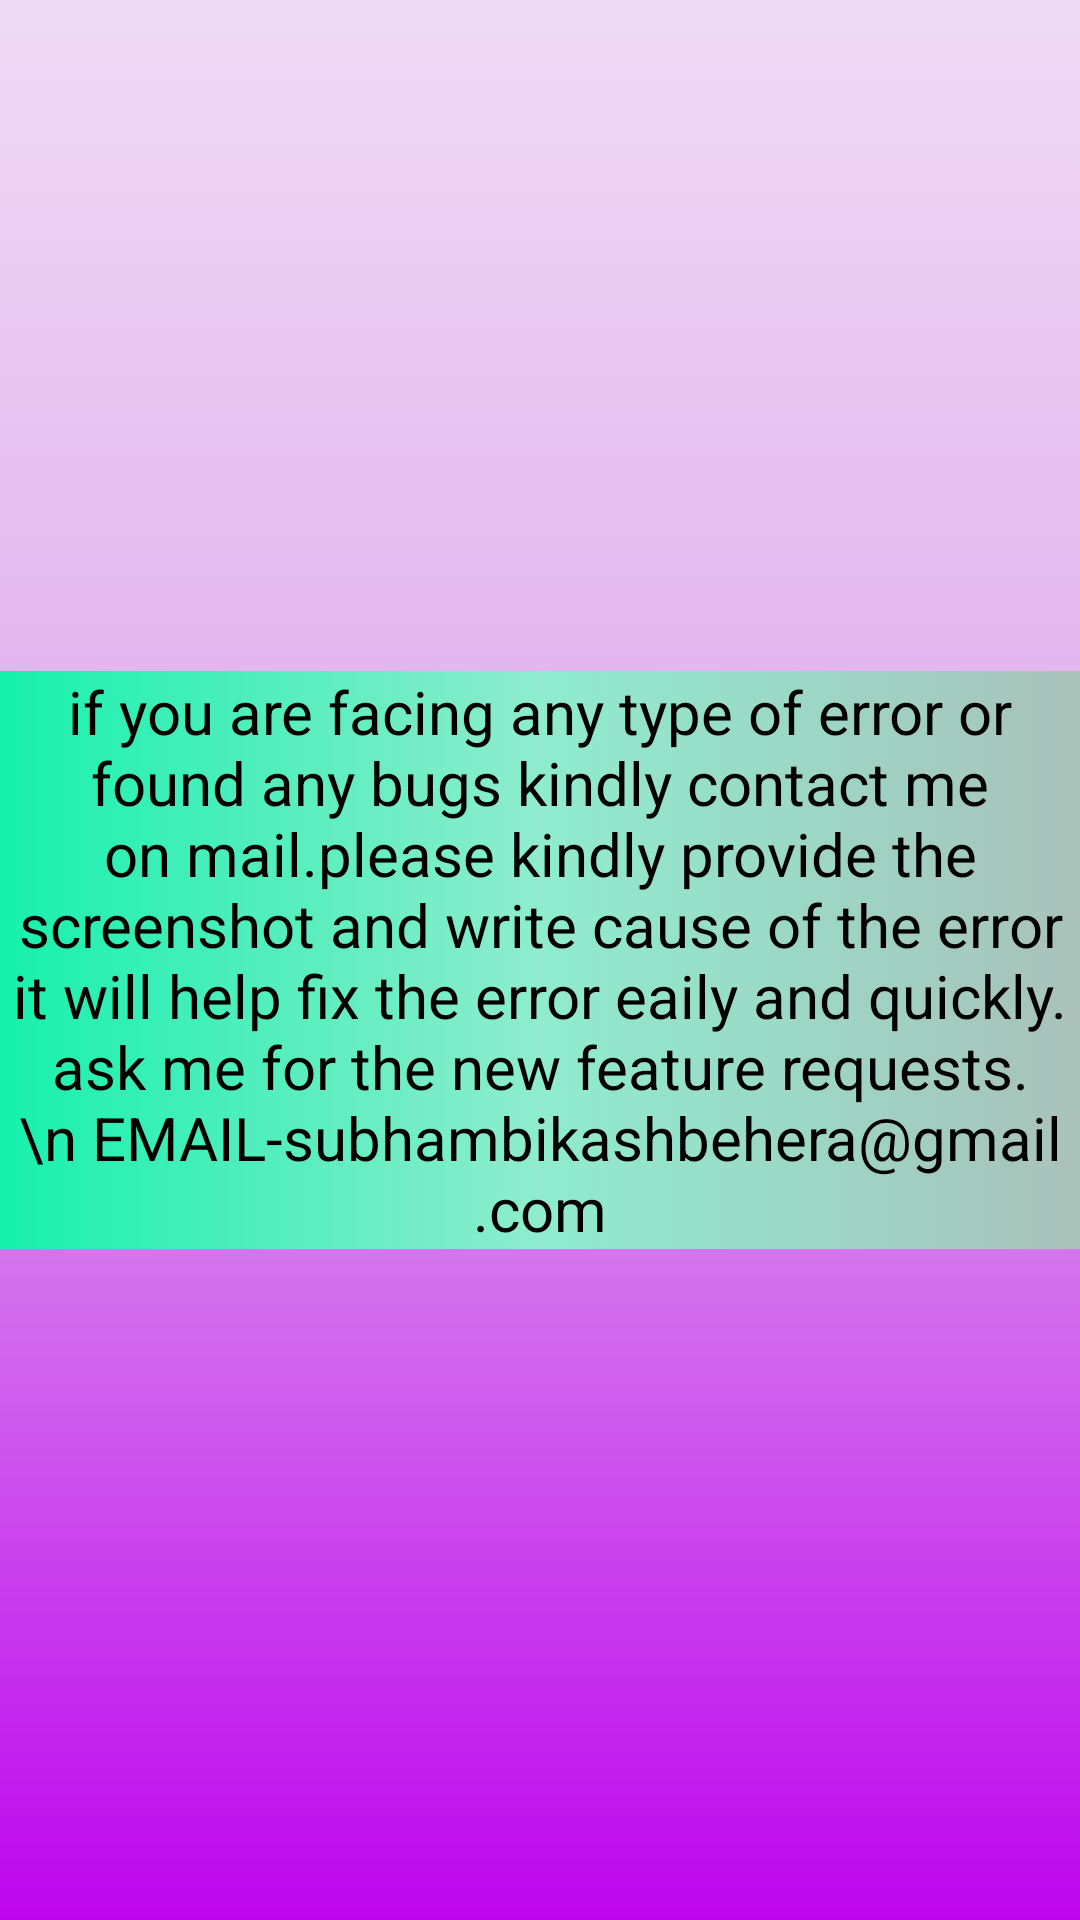

Produce the Android XML layout that renders to this screen, including the resource entries it uses.
<!-- AndroidManifest.xml: application theme Theme.WhatsWebNoAds -->
<!-- res/layout/activity_bug_report.xml -->
<?xml version="1.0" encoding="utf-8"?>
<RelativeLayout xmlns:android="http://schemas.android.com/apk/res/android"
    xmlns:app="http://schemas.android.com/apk/res-auto"
    xmlns:tools="http://schemas.android.com/tools"
    android:layout_width="match_parent"
    android:layout_height="match_parent"
    tools:context=".bug_report"
    android:background="@drawable/directmessage"
    >

    <TextView
        android:gravity="center"
        android:textColor="@color/black"
        android:textSize="20sp"
        android:background="@drawable/backgroundforward"
        android:layout_centerInParent="true"
        android:id="@+id/textView"
        android:layout_width="wrap_content"
        android:layout_height="wrap_content"
        android:text="if you are facing any type of error or found any bugs kindly contact me on mail.please kindly provide the screenshot and write cause of the error it will help fix the error eaily and quickly. ask me for the new feature requests.
        \n EMAIL-subhambikashbehera@gmail.com"/>
</RelativeLayout>
<!-- resources referenced by this layout -->
<resources>
  <!-- drawable backgroundforward (drawable) -->
  <?xml version="1.0" encoding="utf-8"?>
  <selector xmlns:android="http://schemas.android.com/apk/res/android">
      <item>
          <shape>
              <gradient
                  android:startColor="#AAC1BA"
                  android:centerColor="#8FECCF"
                  android:endColor="#16F1AB"
                  android:angle="180"
                  android:type="linear"
                  />
          </shape>
      </item>
  </selector>
  <!-- drawable directmessage (drawable) -->
  <?xml version="1.0" encoding="utf-8"?>
  <selector xmlns:android="http://schemas.android.com/apk/res/android">
      <item>
          <shape>
              <gradient
                  android:startColor="#BD05ED"
                  android:centerColor="#E2D99BEA"
                  android:endColor="#EFDBF4"
  
                  android:angle="90"
                  android:type="linear"
                  />
          </shape>
      </item>
  
  </selector>
  <style name="Theme.WhatsWebNoAds" parent="Theme.MaterialComponents.DayNight.DarkActionBar">
          
          <item name="colorPrimary">@color/purple_500</item>
          <item name="colorPrimaryVariant">@color/purple_700</item>
          <item name="colorOnPrimary">@color/white</item>
          
          <item name="colorSecondary">@color/teal_200</item>
          <item name="colorSecondaryVariant">@color/teal_700</item>
          <item name="colorOnSecondary">@color/black</item>
          
          <item name="android:statusBarColor" tools:targetApi="l">?attr/colorPrimaryVariant</item>
          
      </style>
  <!-- not gathered from this repository: default colours our renderer supplied (Android Studio template values) -->
  <color name="purple_500">#FF6200EE</color>
  <color name="purple_700">#FF3700B3</color>
  <color name="teal_200">#FF03DAC5</color>
  <color name="teal_700">#FF018786</color>
  <color name="black">#FF000000</color>
  <color name="white">#FFFFFFFF</color>
</resources>
